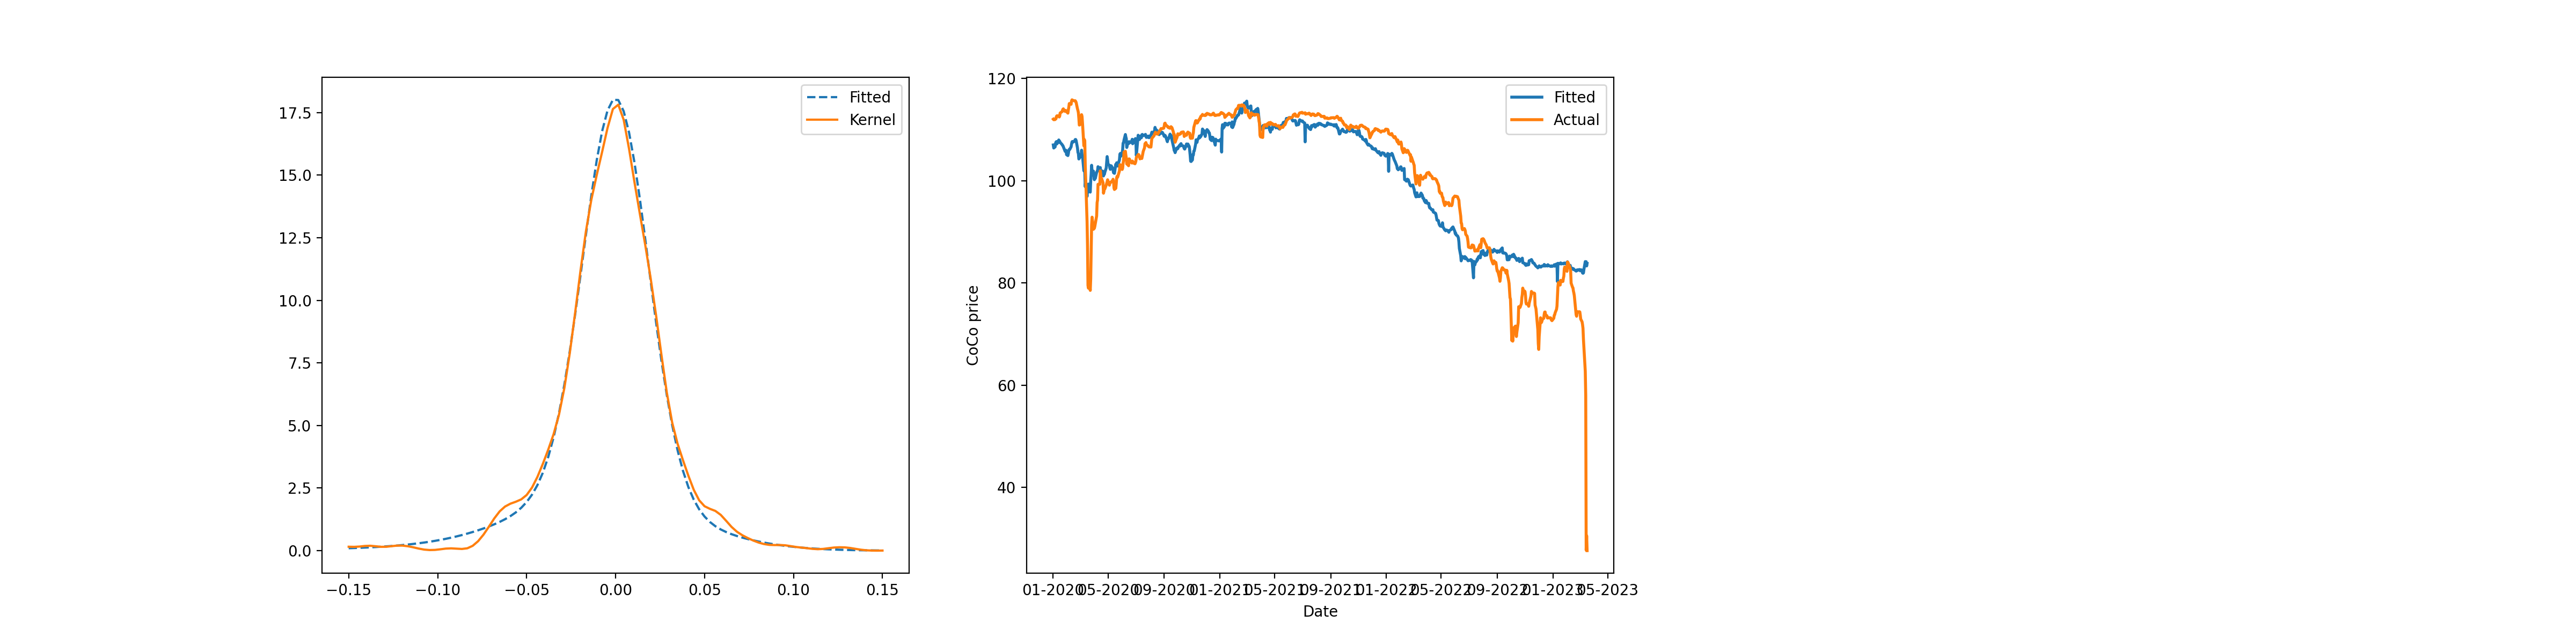

The file beside this chart, header and first rows:
actual, model, stock
112, 107, 13.75
111.9, 106.4, 13.48
111.9, 106.6, 13.53
112.1, 107.3, 13.79
112.1, 107.6, 13.92
112.6, 107.6, 13.95
112.7, 107.2, 13.74
112.7, 107.7, 13.92
112.5, 108, 14.02
112.4, 107.5, 13.84
112.6, 107.7, 13.94
113.2, 107.5, 13.87
113.5, 107.1, 13.64
113.7, 106.9, 13.58
114, 106.8, 13.54
114, 106.6, 13.46
113.6, 105.9, 13.12
113.6, 105.7, 13.01
113.7, 105.9, 13.03
113.5, 105.9, 13.0
113.5, 105.1, 12.61
113.2, 104.9, 12.52
113.9, 105.3, 12.71
114.4, 105.9, 12.98
115.1, 106.1, 13.09
115, 106.1, 13.06
114.9, 106.6, 13.18
115.6, 107.1, 13.44
115.8, 107.6, 13.63
115.6, 107.7, 13.65
115.7, 107.5, 13.62
115.6, 107.8, 13.65
115.6, 108, 13.76
115.5, 108, 13.74
115.3, 107.9, 13.62
114, 106.4, 12.83
113.7, 105.5, 12.37
113.3, 105.3, 12.19
112.2, 104.2, 11.59
110.9, 104.4, 11.28
111, 105, 11.37
112.1, 104.7, 10.93
112.9, 105.9, 11.21
112.5, 105, 10.58
111.3, 104.8, 10.35
106.8, 101.9, 8.93
108, 103.1, 9.65
107.8, 101.9, 9.07
103.1, 98.81, 7.71
100.4, 99.9, 8.16
92.02, 96.91, 6.67
87.2, 98.22, 7.24
79.51, 97.74, 6.85
78.96, 99.32, 7.5
81.07, 98.39, 7.0
78.53, 97.76, 6.73
80.82, 99.97, 7.83
86.29, 101.3, 8.26
91.31, 103, 8.89
92.85, 101.8, 8.33
... 742 more rows
